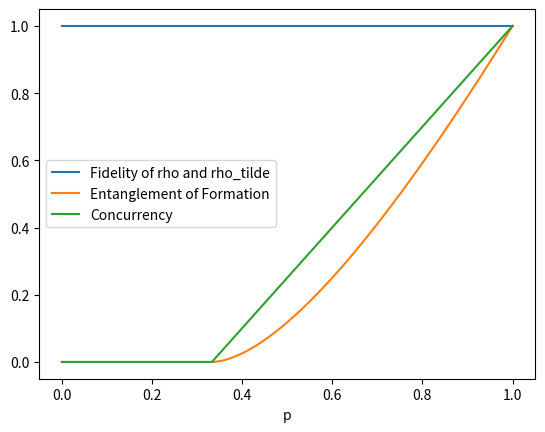

Write Python code to recreate this figure.
import numpy as np
import scipy.linalg as sl
from matplotlib import pyplot as plt

__doc__ = """This Program should compute the entanglement of formation for an
two-qubit-state, according to
@article{Woot1998,
  author = {William K. Wootters},
  title = {Entanglement of Formation of an Arbitrary State of Two Qubits},
  journal = {Physical Review Letters},
  year = {1998},
}

The entanglement of formation is a measure for mixed states, which extends the
entropy concept for pure states.
\[
 E[\rho_{AB}] = \min_{\{p_i, \ket{\Psi_{AB}^i}\}} \sum p_i E[ \ket{\Psi_{AB}^i}]
\]
with $E[\ket{\Psi_{AB}^i}] = S(\rho{A})$ the entropy of the reduced desity
operator.
The difficulty to evaluate this formular lies on the minimization for all
representations of the density matrix.
"""



# Qubit states in computational basis
q0 = np.array([0, 1])
q1 = np.array([1, 0])

q00 = np.outer(q0, q0).flatten()
q01 = np.outer(q0, q1).flatten()
q10 = np.outer(q1, q0).flatten()
q11 = np.outer(q1, q1).flatten()

psi_m = (q01 - q10) / np.sqrt(2)
psi_p = (q01 + np.sqrt(29)*q10) / np.sqrt(30)
phi_m = (q00 - q11) / np.sqrt(2)
phi_p = (q00 + q11) / np.sqrt(2)

sigma_y_4d = np.array([[0,0,0,-1],[0,0,1,0],[0,1,0,0],[-1,0,0,0]])


# Computational Functions
def shannon_1bit(x):
    """Compute the classical entropy of the bit system, that '0' occure with
    probability x and '1' with (1 - x). It is zero at x = 0 or x = 1 and maximal
    at x = 0.5 which means 1."""
    return -x * np.log2(x) - (1-x) * np.log2(1 - x)

def entanglement_2qbit(c):
    """Compute the Entanglement of Formation according to Woot1998 of an 2-Qubit
    State. It takes the Concurrency (@see concurrency(rho) ) as input."""
    return shannon_1bit( (1 + np.sqrt(1 - c**2) )/2.0 )

def density_matrix(state):
    """Compute the outer product of $\ket{state}\bra{state}$ of an Vector state."""
    return np.outer(state, state)

def werner_state(p, state):
    """Compute the werner state, which is the superposition of an entangled
    state (state) and the totally mixed state, which is the Identity operator."""
    return p*density_matrix(state) + (1 - p)*np.eye(4)/4.0

def concurrency(rho):
    """Compute the Concurrency of a desity matrix according to Woot1998."""
    rho_tilde = np.dot(sigma_y_4d, np.dot(rho, sigma_y_4d))
    R = np.dot(rho, rho_tilde)
    ew, ev = np.linalg.eig(R)
    ew = np.sort(np.sqrt(ew))
    return np.max([0, ew[3] - ew[0] - ew[1] - ew[2]])

def fidelity(rho1, rho2):
    """Compute the Fidelity of two desity operators. The Fidelity is a measure,
    how far apart two matrices are. Here the square of the Trace will be
    returned. Sometimes the root of this is called by fidelity."""
    try:
        rho1_sqrt = sl.sqrtm(rho1)
        R = sl.sqrtm(np.dot( rho1_sqrt , np.dot(rho2, rho1_sqrt) ))
    except:
        print("Computation failed, return 0 as fidelity.")
        return 0
    return np.trace(R)**2


# Main functions
def plot_entanglement():
    n = 500
    p = np.linspace(0, 1, n)
    entanglement = np.zeros(n)
    conc = np.zeros(n)
    dist = np.zeros(n)
    for i, pp in enumerate(p):
        w = werner_state(pp, psi_m)
        dist[i] = fidelity(w, np.dot(sigma_y_4d, np.dot(w, sigma_y_4d)))
        conc[i] = concurrency(w)
        entanglement[i] = entanglement_2qbit(conc[i])

    plt.plot(p, dist, label='Fidelity of rho and rho_tilde')
    plt.plot(p, entanglement, label="Entanglement of Formation")
    plt.plot(p, conc, label="Concurrency")
    plt.xlabel("p")
    plt.legend()
    plt.show()


if __name__ == '__main__':
    print(__doc__)
    plot_entanglement()
